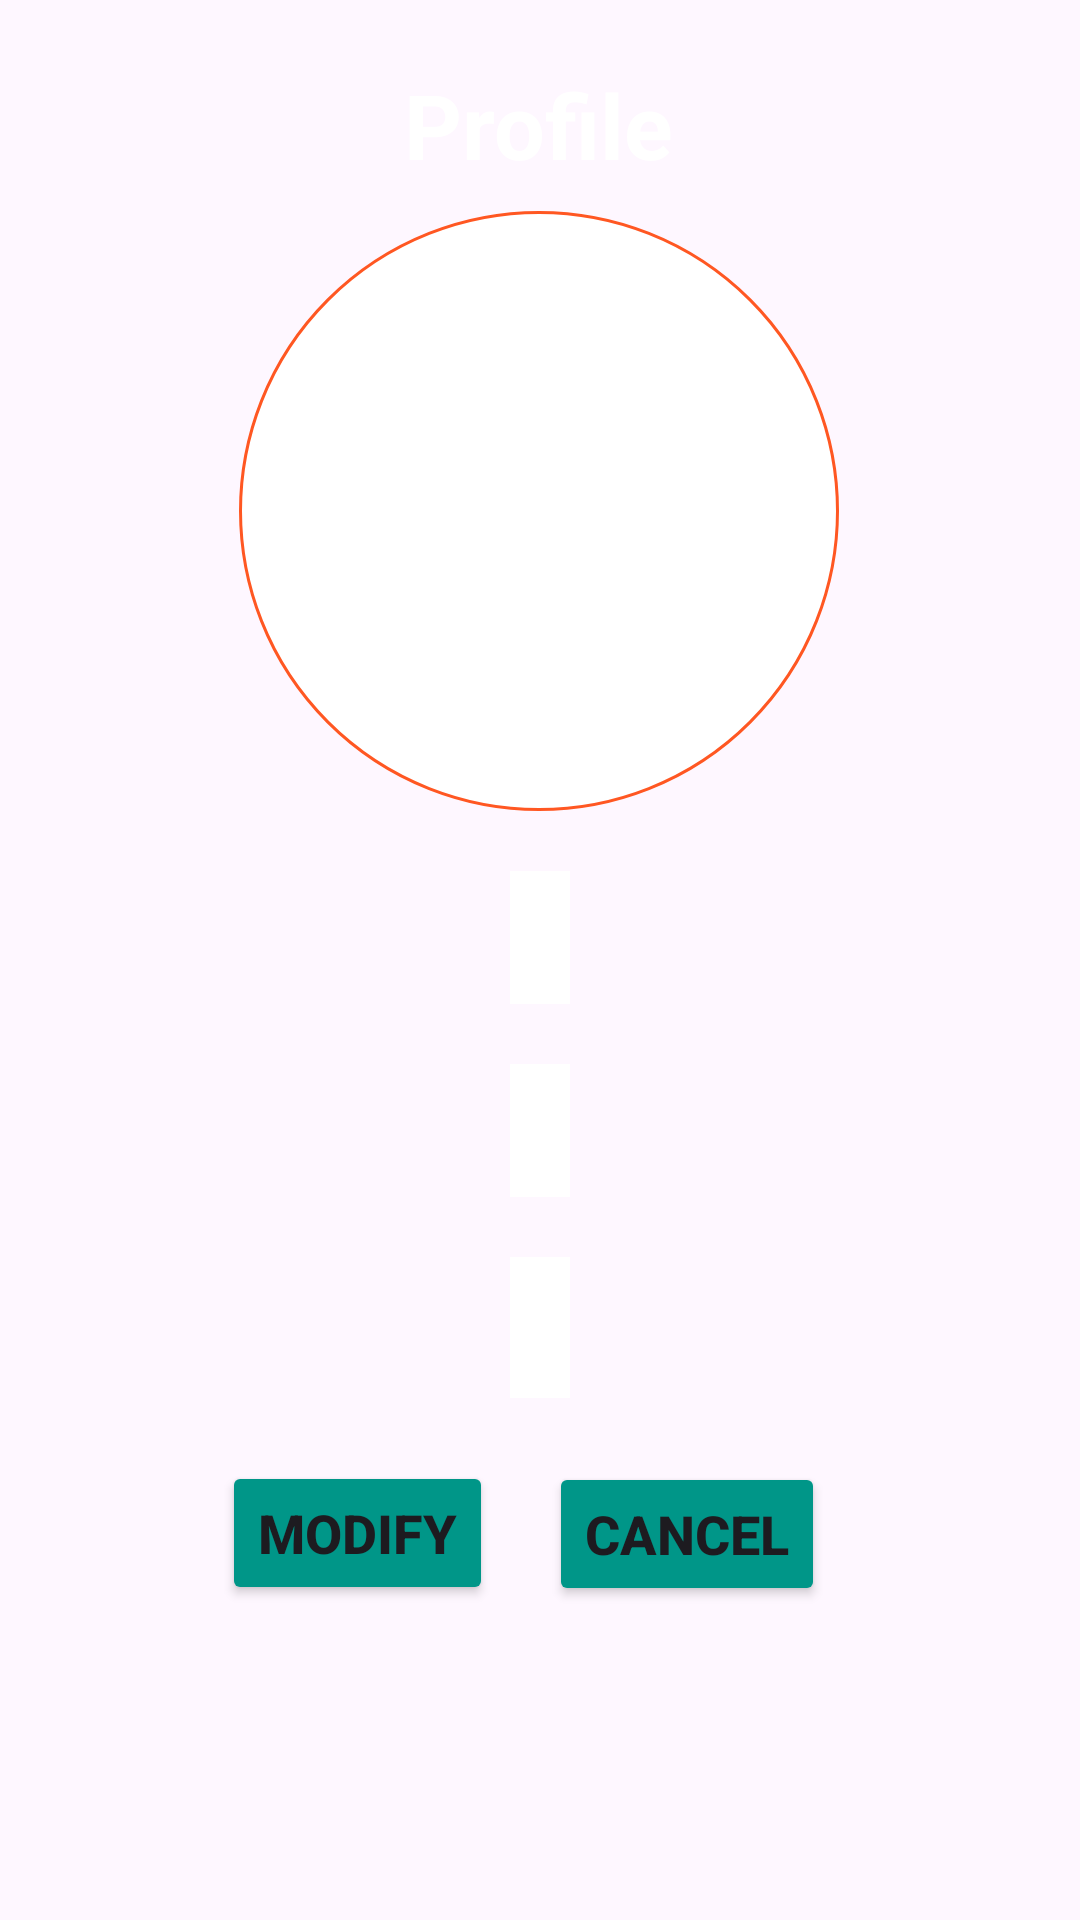

Write the Android layout XML for this screen, with the resource values it uses.
<!-- AndroidManifest.xml: application theme Theme.Contactz -->
<!-- res/layout/activity_profile_details.xml -->
<?xml version="1.0" encoding="utf-8"?>
<androidx.constraintlayout.widget.ConstraintLayout xmlns:android="http://schemas.android.com/apk/res/android"
    xmlns:app="http://schemas.android.com/apk/res-auto"
    xmlns:tools="http://schemas.android.com/tools"
    android:layout_width="match_parent"
    android:layout_height="match_parent"
    android:background="@drawable/back_corner"
    tools:context=".ProfileDetailsActivity">

    <TextView
        android:id="@+id/titleText"
        android:layout_width="wrap_content"
        android:layout_height="wrap_content"
        android:fontFamily="sans-serif"
        android:text="Profile"
        android:textColor="#FFF"
        android:textSize="30sp"
        android:textStyle="bold"
        app:layout_constraintBottom_toTopOf="@+id/image_pd"
        app:layout_constraintEnd_toEndOf="parent"
        app:layout_constraintHorizontal_bias="0.498"
        app:layout_constraintStart_toStartOf="parent"
        app:layout_constraintTop_toTopOf="parent"
        app:layout_constraintVertical_bias="0.71" />

    <ImageView
        android:id="@+id/image_pd"
        android:layout_width="200dp"
        android:layout_height="200dp"
        android:layout_marginBottom="300dp"
        android:background="@drawable/image_bg"
        app:layout_constraintBottom_toBottomOf="parent"
        app:layout_constraintEnd_toEndOf="parent"
        app:layout_constraintHorizontal_bias="0.497"
        app:layout_constraintStart_toStartOf="parent"
        app:layout_constraintTop_toTopOf="parent"
        app:layout_constraintVertical_bias="0.502" />

    <EditText
        android:id="@+id/name_pd"
        android:layout_width="wrap_content"
        android:layout_height="wrap_content"
        android:layout_margin="20dp"
        android:layout_marginTop="48dp"
        android:background="@color/white"
        android:padding="10dp"
        android:editable="false"
        android:textColor="#122380"
        android:textSize="20sp"
        android:fontFamily="sans-serif-smallcaps"
        app:layout_constraintEnd_toEndOf="parent"
        app:layout_constraintStart_toStartOf="parent"
        app:layout_constraintTop_toBottomOf="@+id/image_pd" />
    <EditText
        android:id="@+id/number_pd"
        android:layout_width="wrap_content"
        android:layout_height="wrap_content"
        android:layout_margin="20dp"
        android:layout_marginTop="48dp"
        android:background="@color/white"
        android:fontFamily="sans-serif-smallcaps"
        android:padding="10dp"
        android:textColor="#122380"
        android:textSize="20sp"
        app:layout_constraintEnd_toEndOf="parent"
        app:layout_constraintStart_toStartOf="parent"
        app:layout_constraintTop_toBottomOf="@+id/name_pd" />
    <EditText
        android:id="@+id/mail_pd"
        android:layout_width="wrap_content"
        android:layout_height="wrap_content"
        android:layout_margin="20dp"
        android:layout_marginTop="48dp"
        android:background="@color/white"
        android:textAllCaps="false"
        android:padding="10dp"
        android:textColor="#122380"
        android:editable="false"
        android:textSize="20sp"
        app:layout_constraintEnd_toEndOf="parent"
        app:layout_constraintStart_toStartOf="parent"
        app:layout_constraintTop_toBottomOf="@+id/number_pd" />

    <Button
        android:id="@+id/modify_btn"
        android:layout_width="wrap_content"
        android:layout_height="wrap_content"
        android:backgroundTint="#009688"
        android:text="Modify"
        android:textSize="18sp"
        android:textStyle="bold"
        app:layout_constraintBottom_toBottomOf="parent"
        app:layout_constraintEnd_toEndOf="parent"
        app:layout_constraintHorizontal_bias="0.297"
        android:layout_marginRight="20dp"
        app:layout_constraintStart_toStartOf="parent"
        app:layout_constraintTop_toBottomOf="@+id/mail_pd"
        app:layout_constraintVertical_bias="0.166" />

    <Button
        android:id="@+id/cancel_btn"
        android:layout_width="wrap_content"
        android:layout_height="wrap_content"
        android:backgroundTint="#009688"
        android:text="Cancel"
        android:layout_marginLeft="20dp"
        android:textSize="18sp"
        android:textStyle="bold"
        app:layout_constraintBottom_toBottomOf="parent"
        app:layout_constraintEnd_toEndOf="parent"
        app:layout_constraintHorizontal_bias="0.657"
        app:layout_constraintStart_toStartOf="parent"
        app:layout_constraintTop_toBottomOf="@+id/mail_pd"
        app:layout_constraintVertical_bias="0.169" />


</androidx.constraintlayout.widget.ConstraintLayout>
<!-- resources referenced by this layout -->
<resources>
  <!-- drawable image_bg (drawable) -->
  <?xml version="1.0" encoding="utf-8"?>
  <shape xmlns:android="http://schemas.android.com/apk/res/android"
      android:shape="oval">
  
      <solid android:color="@color/white" />
      <stroke android:width="1dp"
              android:color="#FF5722"/>
      <size
          android:width="100dp"
          android:height="100dp" />
  
  </shape>
  <style name="Theme.Contactz" parent="Base.Theme.Contactz" />
  <style name="Base.Theme.Contactz" parent="Theme.Material3.DayNight.NoActionBar">
          
         <item name="colorPrimary">#0C2460</item>
      </style>
  <!-- not gathered from this repository: default colours our renderer supplied (Android Studio template values) -->
  <color name="white">#FFFFFFFF</color>
</resources>
